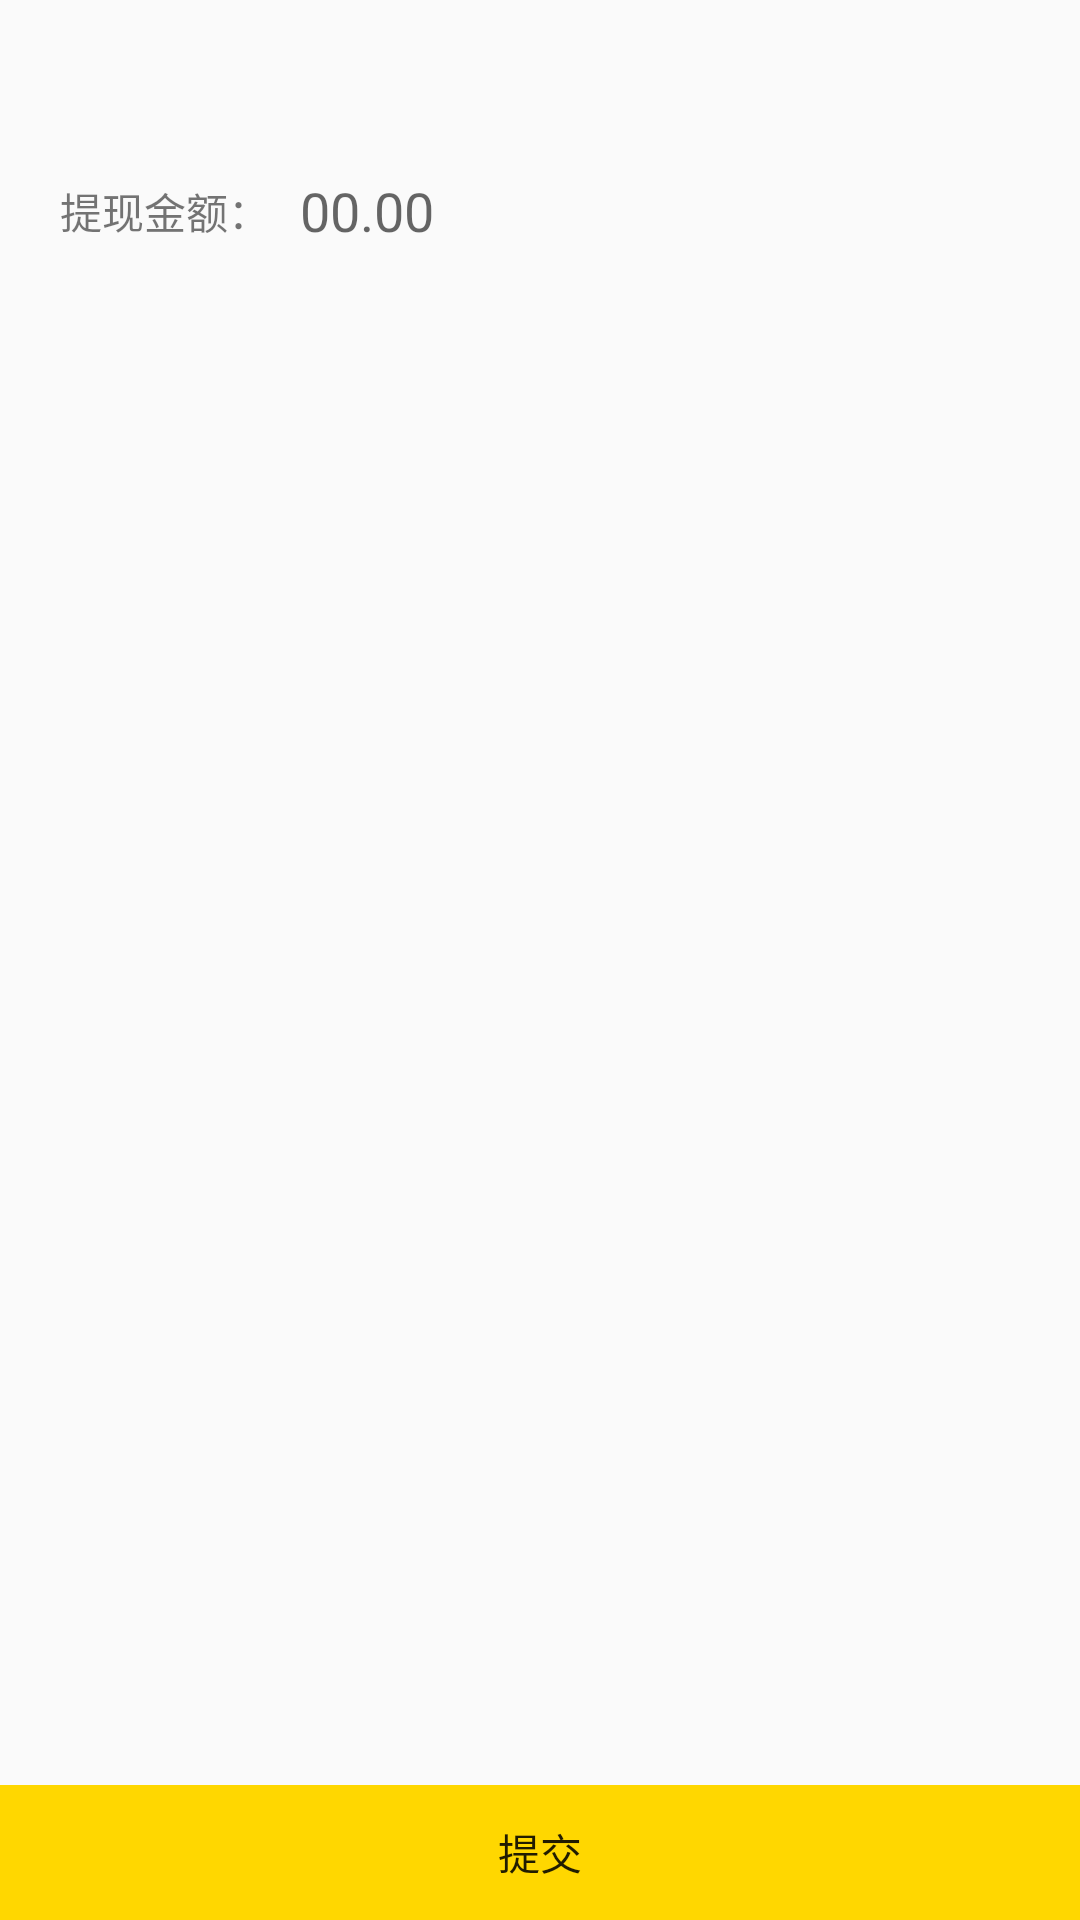

Here is an Android app screen rendered from its layout file. Give the layout XML and the strings, colors and styles it references.
<!-- AndroidManifest.xml: application theme AppTheme.NoActionBar -->
<!-- res/layout/activity_charge.xml -->
<?xml version="1.0" encoding="utf-8"?>
<LinearLayout xmlns:android="http://schemas.android.com/apk/res/android"
    xmlns:tools="http://schemas.android.com/tools"
    android:layout_width="match_parent"
    android:layout_height="match_parent"
   android:orientation="vertical"
    tools:context="com.zhao.buyer.activity.ChargeActivity">

    <include layout="@layout/title_base"></include>

    <LinearLayout
        android:layout_width="match_parent"
        android:layout_height="wrap_content"
        android:layout_weight="1"
        android:orientation="vertical">

        <LinearLayout
            android:layout_width="match_parent"
            android:layout_height="wrap_content"
            android:orientation="horizontal"
            android:padding="10dp">

            <TextView
                android:layout_width="wrap_content"
                android:layout_height="match_parent"
                android:padding="10dp"
                android:text="提现金额：" />

            <EditText
                android:id="@+id/charge_cash"
                android:layout_width="match_parent"
                android:layout_height="match_parent"
                android:layout_column="1"
                android:background="#00000000"
                android:hint="00.00" />
        </LinearLayout>

    </LinearLayout>

    <LinearLayout
        android:layout_width="match_parent"
        android:layout_height="wrap_content"
        android:gravity="bottom"
        android:orientation="horizontal">

        <Button
            android:id="@+id/charge_submit"
            android:layout_width="match_parent"
            android:layout_height="45dp"
            android:background="@color/system"
            android:text="提交" />

    </LinearLayout>

</LinearLayout>
<!-- res/layout/title_base.xml (included above) -->
<?xml version="1.0" encoding="utf-8"?>
    <LinearLayout xmlns:android="http://schemas.android.com/apk/res/android"
        android:layout_width="match_parent"
        android:layout_height="40dp"
        android:background="@drawable/pv"
         >
    <Button
        android:id="@+id/title_back"
        android:layout_width="40dp"
        android:layout_height="35dp"
        android:layout_gravity="center"
        android:background="@drawable/qh"
        android:layout_margin="5dip"

         />
        <TextView
            android:id="@+id/title_text"
            android:layout_width="0dp"
            android:layout_height="wrap_content"
            android:layout_gravity="center"
            android:layout_weight="1"
            android:textSize="20sp"/>


    </LinearLayout>
<!-- resources referenced by this layout -->
<resources>
  <color name="system">#FFD700</color>
  <style name="AppTheme.NoActionBar">
          <item name="windowActionBar">false</item>
          <item name="windowNoTitle">true</item>
      </style>
</resources>
